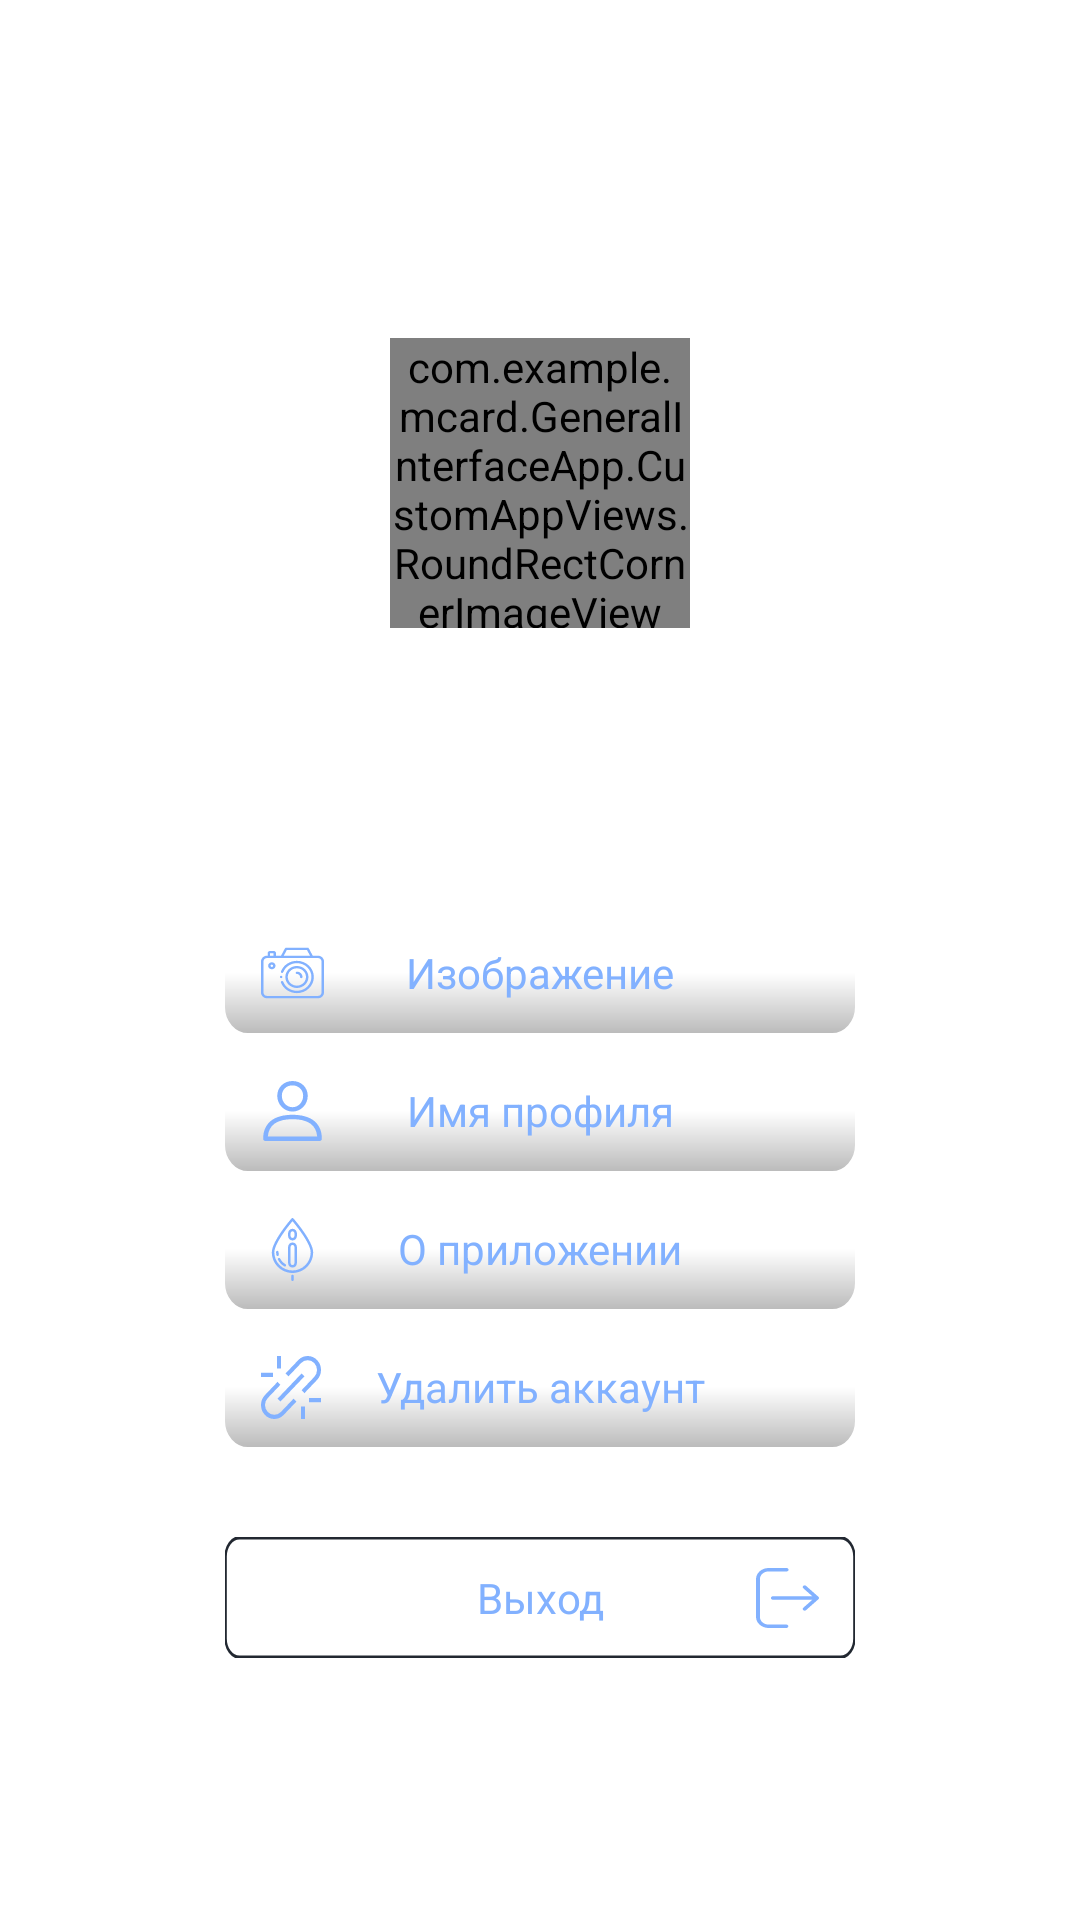

Here is an Android app screen rendered from its layout file. Give the layout XML and the strings, colors and styles it references.
<!-- AndroidManifest.xml: application theme AppTheme -->
<!-- res/layout/fragment_profile.xml -->
<?xml version="1.0" encoding="utf-8"?>
<LinearLayout xmlns:android="http://schemas.android.com/apk/res/android"
    xmlns:tools="http://schemas.android.com/tools"
    android:layout_width="match_parent"
    android:layout_height="match_parent"
    android:orientation="vertical"
    android:id="@+id/main_linear_reception">

    <LinearLayout
        android:id="@+id/bar_icon"
        android:layout_width="match_parent"
        android:layout_height="?attr/actionBarSize"
        android:layout_gravity="center">

        <androidx.appcompat.widget.AppCompatImageButton
            android:layout_width="0dp"
            android:layout_height="match_parent"
            android:layout_weight="1"
            android:src="@drawable/back_icon"
            android:background="@color/prism"
            android:layout_gravity="center"
            android:id="@+id/btn_back"
            tools:ignore="NestedWeights,RtlHardcoded,RtlSymmetry" />

        <TextView
            android:layout_width="0dp"
            android:layout_height="match_parent"
            android:layout_weight="4"
            android:gravity="center"
            android:layout_gravity="center"
            android:textSize="20sp"
            android:fontFamily="@font/bandera_middle_font"
            android:id="@+id/name_fragment"
            tools:ignore="RtlHardcoded,RtlSymmetry" />

        <androidx.appcompat.widget.AppCompatImageButton
            android:layout_width="0dp"
            android:layout_height="match_parent"
            android:layout_weight="1"
            android:id="@+id/time_fire_btn"
            android:background="@color/prism"
            tools:ignore="RtlHardcoded,RtlSymmetry" />
    </LinearLayout>

    <View
        android:layout_width="match_parent"
        android:layout_height="0dp"
        android:layout_weight="1"/>

    <LinearLayout
        android:layout_width="match_parent"
        android:layout_height="0dp"
        android:layout_weight="2.5"
        android:orientation="horizontal">

        <View
            android:layout_width="match_parent"
            android:layout_height="match_parent"
            android:layout_weight="1"
            tools:ignore="NestedWeights" />

            <com.example.mcard.GeneralInterfaceApp.CustomAppViews.RoundRectCornerImageView
                android:layout_width="match_parent"
                android:layout_height="match_parent"
                android:layout_weight="1"
                android:layout_gravity="center|top"
                android:layout_margin="10sp"
                android:id="@+id/user_photo" />

        <View
            android:layout_width="match_parent"
            android:layout_height="match_parent"
            android:layout_weight="1"/>
    </LinearLayout>

    <LinearLayout
        android:layout_width="match_parent"
        android:layout_height="0dp"
        android:layout_weight="8"
        android:orientation="vertical">

        <androidx.appcompat.widget.AppCompatEditText
            android:id="@+id/user_info"
            android:layout_width="wrap_content"
            android:layout_height="0dp"
            android:layout_marginTop="15sp"
            android:layout_marginBottom="30sp"
            android:hint="@string/userString"
            android:layout_gravity="center|top"
            android:fontFamily="@font/bandera_middle_font"
            android:maxLines="1"
            android:maxLength="40"
            android:textColorHint="@color/white"
            android:layout_weight="1"
            android:background="@drawable/text_icon"
            android:gravity="center"
            android:textColor="@color/white"
            android:textSize="15sp"
            tools:ignore="NestedWeights" />

        <RelativeLayout
            android:layout_width="match_parent"
            android:layout_height="0dp"
            android:layout_marginLeft="75sp"
            android:layout_marginRight="75sp"
            android:layout_marginBottom="6sp"
            android:layout_weight="1"
            tools:ignore="NestedWeights">

            <androidx.appcompat.widget.AppCompatTextView
                android:id="@+id/change_photo_profile"
                android:layout_width="match_parent"
                android:layout_height="match_parent"
                android:background="@drawable/main_select_btn"
                android:gravity="center"
                android:text="Изображение"
                android:textColor="@color/basic_app_color"
                android:textSize="14sp"
                tools:ignore="HardcodedText,NestedWeights,RtlSymmetry" />

            <androidx.appcompat.widget.AppCompatImageButton
                android:layout_width="wrap_content"
                android:layout_height="wrap_content"
                android:layout_alignParentStart="true"
                android:layout_alignParentTop="true"
                android:layout_alignParentBottom="true"
                android:backgroundTint="@color/prism"
                android:src="@drawable/camera_icon"
                android:tint="@color/basic_app_color" />
        </RelativeLayout>

        <RelativeLayout
            android:layout_width="match_parent"
            android:layout_height="0dp"
            android:layout_marginLeft="75sp"
            android:layout_marginRight="75sp"
            android:layout_marginBottom="6sp"
            android:layout_weight="1"
            tools:ignore="NestedWeights">

            <androidx.appcompat.widget.AppCompatTextView
                android:id="@+id/user_name_change"
                android:layout_width="match_parent"
                android:layout_height="match_parent"
                android:background="@drawable/main_select_btn"
                android:gravity="center"
                android:text="Имя профиля"
                android:textColor="@color/basic_app_color"
                android:textSize="14sp"
                tools:ignore="HardcodedText,NestedWeights,RtlSymmetry" />

            <androidx.appcompat.widget.AppCompatImageButton
                android:layout_width="wrap_content"
                android:layout_height="wrap_content"
                android:layout_alignParentStart="true"
                android:layout_alignParentTop="true"
                android:layout_alignParentBottom="true"
                android:backgroundTint="@color/prism"
                android:src="@drawable/global_singlecard_profile"
                android:tint="@color/basic_app_color" />
        </RelativeLayout>

        <RelativeLayout
            android:layout_width="match_parent"
            android:layout_height="0dp"
            android:layout_marginLeft="75sp"
            android:layout_marginRight="75sp"
            android:layout_marginBottom="6sp"
            android:layout_weight="1"
            tools:ignore="NestedWeights">

            <androidx.appcompat.widget.AppCompatTextView
                android:id="@+id/app_info"
                android:layout_width="match_parent"
                android:layout_height="match_parent"
                android:background="@drawable/main_select_btn"
                android:gravity="center"
                android:text="О приложении"
                android:textColor="@color/basic_app_color"
                android:textSize="14sp"
                tools:ignore="HardcodedText,NestedWeights,RtlSymmetry" />

            <androidx.appcompat.widget.AppCompatImageButton
                android:layout_width="wrap_content"
                android:layout_height="wrap_content"
                android:layout_alignParentStart="true"
                android:layout_alignParentTop="true"
                android:layout_alignParentBottom="true"
                android:backgroundTint="@color/prism"
                android:src="@drawable/design_info_small"
                android:tint="@color/basic_app_color" />
        </RelativeLayout>

        <RelativeLayout
            android:layout_width="match_parent"
            android:layout_height="0dp"
            android:layout_marginLeft="75sp"
            android:layout_marginRight="75sp"
            android:layout_marginBottom="6sp"
            android:layout_weight="1"
            tools:ignore="NestedWeights">

            <androidx.appcompat.widget.AppCompatTextView
                android:id="@+id/remove_account"
                android:layout_width="match_parent"
                android:layout_height="match_parent"
                android:background="@drawable/main_select_btn"
                android:gravity="center"
                android:text="Удалить аккаунт"
                android:textColor="@color/basic_app_color"
                android:textSize="14sp"
                tools:ignore="HardcodedText,NestedWeights,RtlSymmetry" />

            <androidx.appcompat.widget.AppCompatImageButton
                android:layout_width="wrap_content"
                android:layout_height="wrap_content"
                android:layout_alignParentStart="true"
                android:layout_alignParentTop="true"
                android:layout_alignParentBottom="true"
                android:backgroundTint="@color/prism"
                android:src="@drawable/design_remove_icon"
                android:tint="@color/basic_app_color" />
        </RelativeLayout>

        <RelativeLayout
            android:layout_width="match_parent"
            android:layout_height="0dp"
            android:layout_marginLeft="75sp"
            android:layout_marginRight="75sp"
            android:layout_marginTop="24sp"
            android:layout_weight="1"
            tools:ignore="NestedWeights">

            <androidx.appcompat.widget.AppCompatTextView
                android:id="@+id/exit_account"
                android:layout_width="match_parent"
                android:layout_height="match_parent"
                android:background="@drawable/complete_btn"
                android:gravity="center"
                android:text="Выход"
                android:textColor="@color/basic_app_color"
                android:textSize="14sp"
                tools:ignore="HardcodedText,NestedWeights,RtlSymmetry" />

            <androidx.appcompat.widget.AppCompatImageButton
                android:layout_width="wrap_content"
                android:layout_height="wrap_content"
                android:layout_alignParentEnd="true"
                android:layout_alignParentTop="true"
                android:layout_alignParentBottom="true"
                android:backgroundTint="@color/prism"
                android:src="@drawable/exit_account_icon"
                android:tint="@color/basic_app_color" />
        </RelativeLayout>
        <View
            android:layout_width="match_parent"
            android:layout_height="0dp"
            android:layout_weight="1"/>
    </LinearLayout>

    <LinearLayout
        android:layout_width="match_parent"
        android:layout_height="0dp"
        android:layout_weight="1">

        <androidx.appcompat.widget.AppCompatTextView
            android:id="@+id/user_id"
            android:layout_width="match_parent"
            android:layout_height="match_parent"
            android:gravity="center|top"
            android:paddingTop="12dp"
            android:fontFamily="@font/bandera_middle_font"
            android:textSize="15sp"
            android:textColor="@color/color_id"/>
    </LinearLayout>
</LinearLayout>
<!-- resources referenced by this layout -->
<resources>
  <color name="basic_app_color">#82B1FF</color>
  <color name="color_id">#FFFFFF</color>
  <color name="prism">#00000000</color>
  <color name="white">#FFFFFF</color>
  <!-- drawable complete_btn (drawable) -->
  <vector xmlns:android="http://schemas.android.com/apk/res/android"
      xmlns:tools="http://schemas.android.com/tools"
      android:width="261dp"
      android:height="37dp"
      android:viewportWidth="261"
      android:viewportHeight="37"
      tools:ignore="VectorRaster">
    <path
        android:pathData="M6,0.25L255,0.25A5.75,5.75 0,0 1,260.75 6L260.75,31A5.75,5.75 0,0 1,255 36.75L6,36.75A5.75,5.75 0,0 1,0.25 31L0.25,6A5.75,5.75 0,0 1,6 0.25z"
        android:strokeWidth="1"
        android:fillColor="@color/white"
        android:strokeColor="@color/grayColor"/>
  </vector>
  <!-- drawable design_remove_icon (drawable) -->
  <vector xmlns:android="http://schemas.android.com/apk/res/android"
      android:width="20dp"
      android:height="21dp"
      android:viewportWidth="15"
      android:viewportHeight="15">
    <path
        android:strokeWidth="1"
        android:pathData="M4.5,6.5L1.328,9.672C0.798,10.202 0.5,10.921 0.5,11.672C0.5,13.234 1.766,14.5 3.328,14.5C4.079,14.5 4.798,14.202 5.328,13.672L8.5,10.5M10.5,8.5L13.672,5.328C14.202,4.798 14.5,4.079 14.5,3.328C14.5,1.766 13.234,0.5 11.672,0.5C10.921,0.5 10.202,0.798 9.672,1.328L6.5,4.5M4.5,10.5L10.5,4.5M3,4.5H0M4.5,0V3M10.5,12V15M12,10.5H15"
        android:fillColor="#00000000"
        android:strokeColor="#000000"/>
  </vector>
  <!-- drawable text_icon (drawable) -->
  <vector xmlns:android="http://schemas.android.com/apk/res/android"
      xmlns:tools="http://schemas.android.com/tools"
      android:width="218dp"
      android:height="37dp"
      android:viewportWidth="218"
      android:viewportHeight="37"
      tools:ignore="VectorRaster">
    <path
        android:pathData="M4,0.25L214,0.25A3.75,3.75 0,0 1,217.75 4L217.75,33A3.75,3.75 0,0 1,214 36.75L4,36.75A3.75,3.75 0,0 1,0.25 33L0.25,4A3.75,3.75 0,0 1,4 0.25z"
        android:strokeWidth="1"
        android:fillColor="#00000000"
        android:strokeColor="#ffffff"/>
  </vector>
  <string name="userString">Пользователь</string>
  <color name="grayColor">#222831</color>
  <style name="ActionBar" parent="ThemeOverlay.Material3.BottomAppBar">
          <item name="android:backgroundTint">@color/white</item>
          <item name="titleTextColor">@color/main_color</item>
          <item name="android:fontFamily">@font/sf_bold</item>
      </style>
  <color name="main_color">#82B1FF</color>
  <color name="textColor">#7E7E7E</color>
  <style name="CustomPrefTheme" parent="@style/PreferenceThemeOverlay.v14.Material">
          <item name="fontFamily">@font/sf_bold</item>
          <item name="android:layout">@layout/settings_fragment</item>
          <item name="preferenceCategoryTitleTextColor">@color/textColor</item>
      </style>
  <style name="PopupTextStyle" parent="@style/TextAppearance.MaterialComponents.Subtitle2">
          <item name="android:textSize">16sp</item>
          <item name="android:gravity">center</item>
          <item name="fontFamily">@font/sf_bold</item>
      </style>
  <style name="PopupMenu" parent="@android:style/Widget.PopupMenu">
          <item name="android:popupBackground">@drawable/popup_menu_background</item>
      </style>
  <!-- drawable popup_menu_background (drawable) -->
  <?xml version="1.0" encoding="utf-8"?>
  <shape xmlns:android="http://schemas.android.com/apk/res/android"
      android:shape="rectangle">
      <solid
          android:color="@color/white" />
      <corners android:radius="16dp"/>
  </shape>
</resources>
